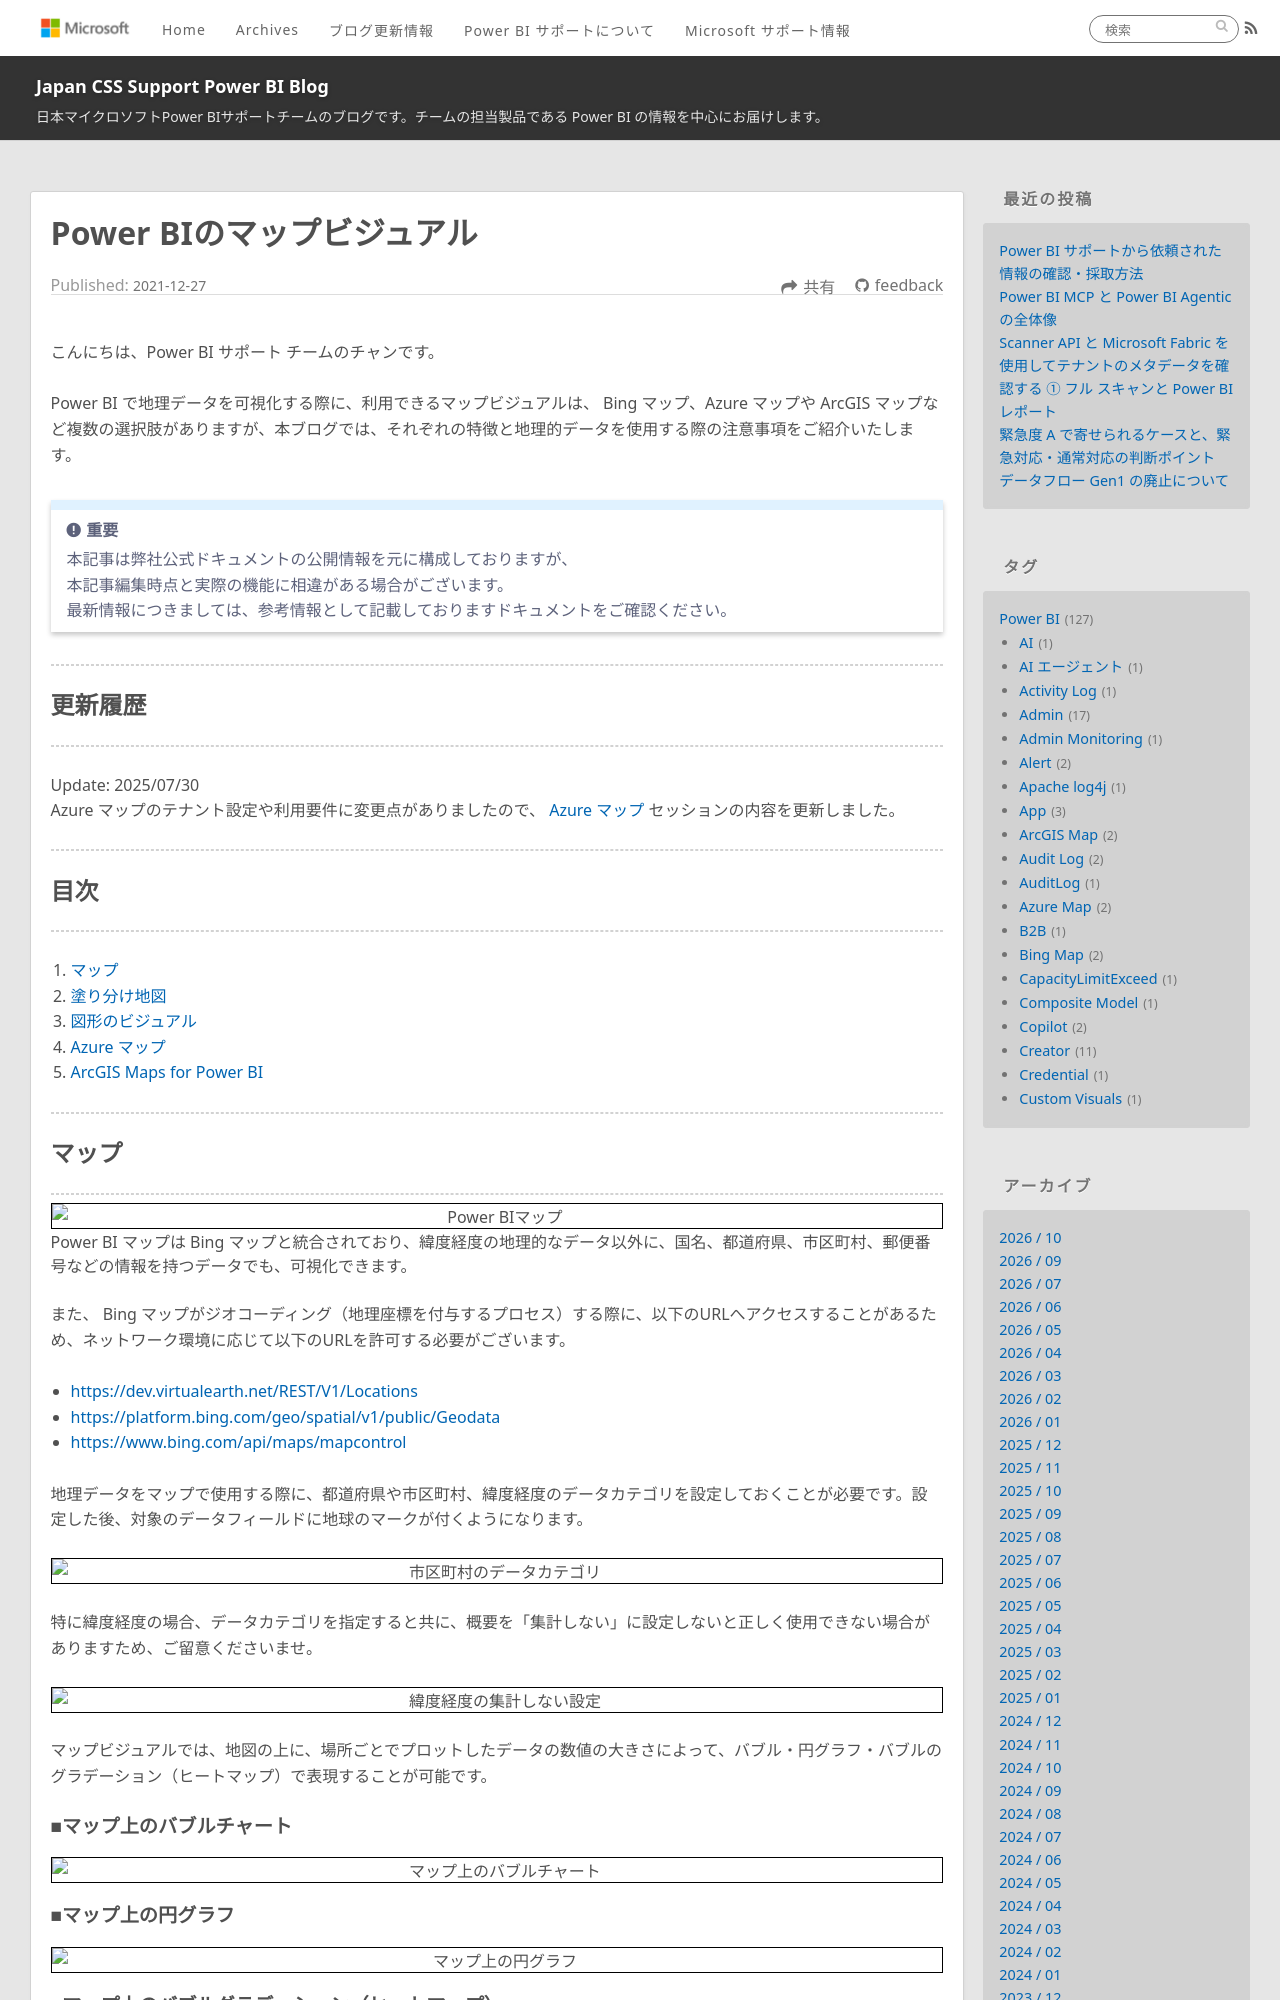

repository: JPBAP-SQLBI/blog · page: powerbi/pbi_map_visual/index.html · generator: jekyll

---
title: Power BIのマップビジュアル
date: 2021-12-27 16:00:00
tags:
  - Power BI
  - マップビジュアル
  - 地図
  - 地理データ
  - Azure Map
  - Bing Map
  - ArcGIS Map
  - Creator
---

こんにちは、Power BI サポート チームのチャンです。

Power BI で地理データを可視化する際に、利用できるマップビジュアルは、 Bing マップ、Azure マップや ArcGIS マップなど複数の選択肢がありますが、本ブログでは、それぞれの特徴と地理的データを使用する際の注意事項をご紹介いたします。

<!-- more -->

> [!IMPORTANT]
> 本記事は弊社公式ドキュメントの公開情報を元に構成しておりますが、
> 本記事編集時点と実際の機能に相違がある場合がございます。
> 最新情報につきましては、参考情報として記載しておりますドキュメントをご確認ください。


---
## 更新履歴
---
Update: 2025/07/30
Azure マップのテナント設定や利用要件に変更点がありましたので、 [Azure マップ](#Azure-マップ) セッションの内容を更新しました。


---
## 目次
---
1. [マップ](#マップ)
2. [塗り分け地図](#塗り分け地図)
3. [図形のビジュアル](#図形のビジュアル)
4. [Azure マップ](#Azure-マップ)
5. [ArcGIS Maps for Power BI](#ArcGIS-Maps-for-Power-BI)

---
## マップ
---
<div align="center">
<img src="map_visual1.png" alt="Power BIマップ" title="Power BIマップ">
</div>
Power BI マップは Bing マップと統合されており、緯度経度の地理的なデータ以外に、国名、都道府県、市区町村、郵便番号などの情報を持つデータでも、可視化できます。

また、 Bing マップがジオコーディング（地理座標を付与するプロセス）する際に、以下のURLへアクセスすることがあるため、ネットワーク環境に応じて以下のURLを許可する必要がございます。
 - https://dev.virtualearth.net/REST/V1/Locations
 - https://platform.bing.com/geo/spatial/v1/public/Geodata
 - https://www.bing.com/api/maps/mapcontrol

地理データをマップで使用する際に、都道府県や市区町村、緯度経度のデータカテゴリを設定しておくことが必要です。設定した後、対象のデータフィールドに地球のマークが付くようになります。

<div align="center">
<img src="map_visual2.png" alt="市区町村のデータカテゴリ" title="市区町村のデータカテゴリ">
</div>

特に緯度経度の場合、データカテゴリを指定すると共に、概要を「集計しない」に設定しないと正しく使用できない場合がありますため、ご留意くださいませ。

<div align="center">
<img src="map_visual3.png" alt="緯度経度の集計しない設定" title="緯度経度の集計しない設定">
</div>

マップビジュアルでは、地図の上に、場所ごとでプロットしたデータの数値の大きさによって、バブル・円グラフ・バブルのグラデーション（ヒートマップ）で表現することが可能です。

#### ■マップ上のバブルチャート
<div align="center">
<img src="map_bubble_chart.png" alt="マップ上のバブルチャート" title="画像4_マップ上のバブルチャート">
</div>

#### ■マップ上の円グラフ
<div align="center">
<img src="map_pie_chart.png" alt="マップ上の円グラフ" title="マップ上の円グラフ">
</div>

#### ■マップ上のバブルグラデーション（ヒートマップ）
<div align="center">
<img src="map_bubble_heatmap.png" alt="マップ上のバブルグラデーション（ヒートマップ）" title="マップ上のバブルグラデーション（ヒートマップ）">
</div>

> **参考情報**
> - [マップに関するヒントとテクニック (Bing マップの統合を含む) - Power BI | Microsoft Docs](https://learn.microsoft.com/ja-jp/power-bi/visuals/power-bi-map-tips-and-tricks)

<br>
<br>

---
